9-way image classification set "diseases" from GitHub (RobertMercieca/Dissertation); label vocabulary: apple apple scab, apple cedar apple rust, apple healthy, grape black rot, grape esca black measles, grape healthy, potato early blight, potato late blight, potato healthy.

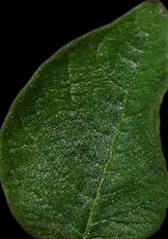
Label: potato healthy

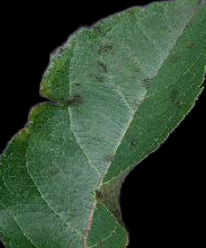
Label: apple apple scab

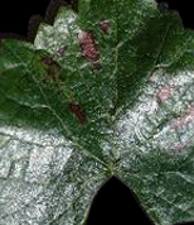
Label: grape esca black measles

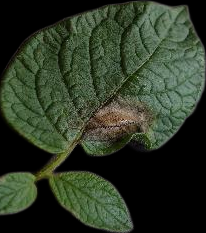
Label: potato late blight

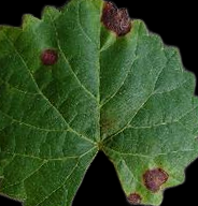
Label: grape black rot

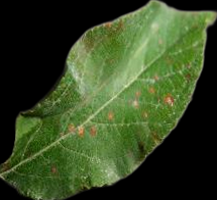
Label: apple cedar apple rust
